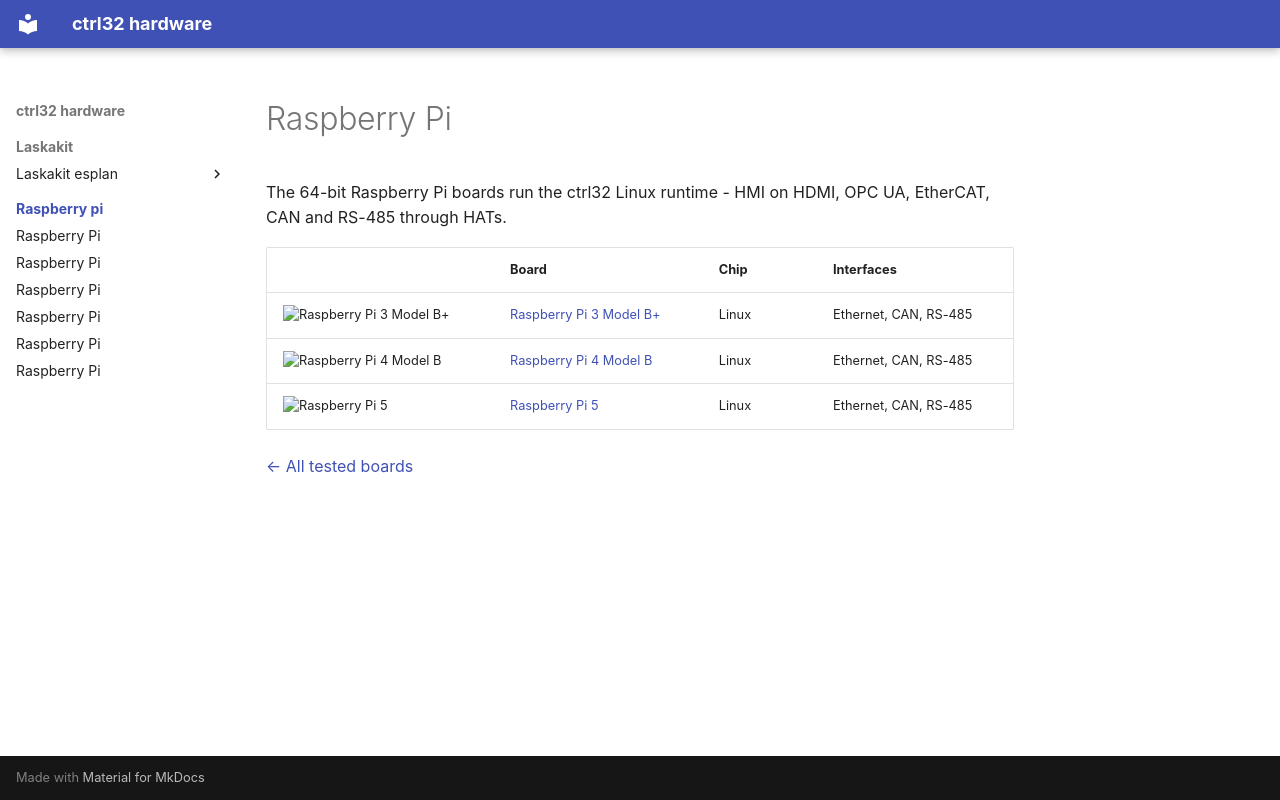

repository: ctrl32/hardware · page: raspberry-pi/index.html · generator: mkdocs

---
title: Raspberry Pi
slug: raspberry-pi
sidebar_position: 40
image: raspberry-pi-3-model-b/img/board-01.jpg
image_alt: Raspberry Pi boards tested with ctrl32
tags:
- raspberry-pi
---

# Raspberry Pi

The 64-bit Raspberry Pi boards run the ctrl32 Linux runtime - HMI on HDMI, OPC UA, EtherCAT, CAN and RS-485 through HATs.

| | Board | Chip | Interfaces |
|---|---|---|---|
| <img src="raspberry-pi-3-model-b/img/board-01.jpg" width="160" alt="Raspberry Pi 3 Model B+"> | [Raspberry Pi 3 Model B+](raspberry-pi-3-model-b/README.md) | Linux | Ethernet, CAN, RS-485 |
| <img src="raspberry-pi-4-model-b/img/board-01.jpg" width="160" alt="Raspberry Pi 4 Model B"> | [Raspberry Pi 4 Model B](raspberry-pi-4-model-b/README.md) | Linux | Ethernet, CAN, RS-485 |
| <img src="raspberry-pi-5/img/board-01.jpg" width="160" alt="Raspberry Pi 5"> | [Raspberry Pi 5](raspberry-pi-5/README.md) | Linux | Ethernet, CAN, RS-485 |

[← All tested boards](../README.md)
